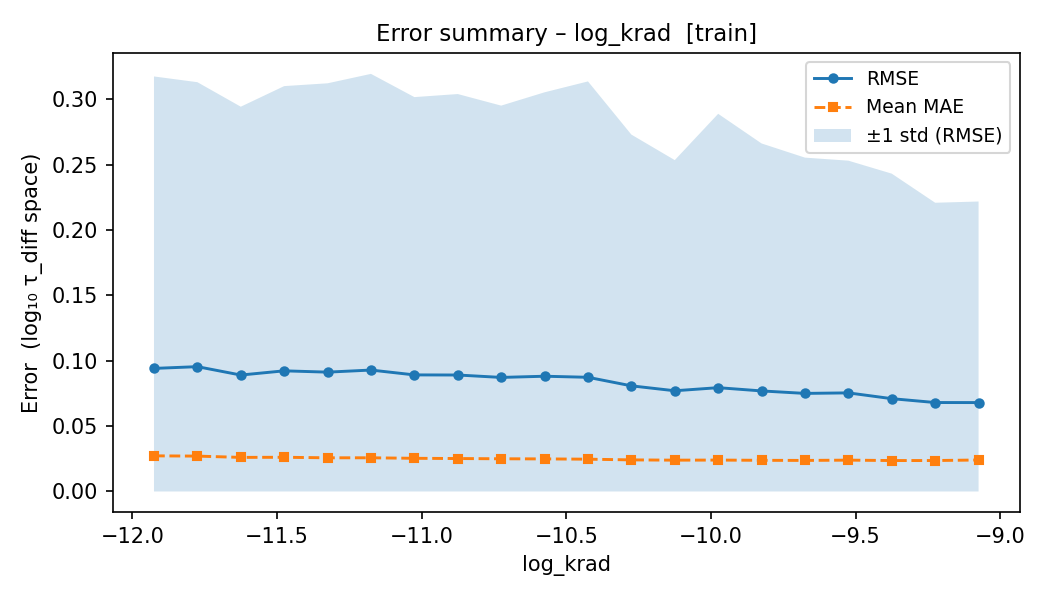

The file beside this chart, header and first rows:
bin_index, param_low, param_high, param_center, count, mean_mse, std_mse, rmse, mean_mae
0, -12.0, -11.85, -11.93, 73333, 0.008872, 0.09201, 0.09419, 0.02728
1, -11.85, -11.7, -11.78, 73462, 0.009127, 0.08899, 0.09553, 0.02708
2, -11.7, -11.55, -11.62, 73550, 0.007941, 0.07877, 0.08911, 0.02609
3, -11.55, -11.4, -11.47, 73325, 0.008526, 0.08772, 0.09234, 0.02619
4, -11.4, -11.25, -11.33, 73330, 0.008343, 0.08924, 0.09134, 0.02578
5, -11.25, -11.1, -11.18, 73428, 0.008638, 0.0935, 0.09294, 0.02579
6, -11.1, -10.95, -11.03, 73432, 0.007961, 0.08313, 0.08922, 0.0254
7, -10.95, -10.8, -10.88, 73535, 0.007946, 0.08457, 0.08914, 0.02522
8, -10.8, -10.65, -10.72, 73424, 0.00762, 0.07958, 0.08729, 0.02504
9, -10.65, -10.5, -10.58, 73416, 0.00778, 0.08555, 0.08821, 0.02493
10, -10.5, -10.35, -10.43, 73278, 0.007637, 0.09085, 0.08739, 0.02473
11, -10.35, -10.2, -10.28, 73253, 0.006537, 0.06806, 0.08085, 0.02418
12, -10.2, -10.05, -10.13, 73405, 0.005942, 0.05837, 0.07709, 0.02398
13, -10.05, -9.9, -9.975, 73399, 0.006312, 0.07723, 0.07945, 0.02404
14, -9.9, -9.75, -9.825, 73391, 0.005923, 0.06501, 0.07696, 0.02386
15, -9.75, -9.6, -9.675, 73442, 0.005635, 0.05965, 0.07506, 0.02377
16, -9.6, -9.45, -9.525, 73360, 0.005695, 0.0584, 0.07547, 0.024
17, -9.45, -9.3, -9.375, 73476, 0.005046, 0.05412, 0.07104, 0.02368
18, -9.3, -9.15, -9.225, 73429, 0.004635, 0.04419, 0.06808, 0.0237
19, -9.15, -9, -9.075, 73338, 0.00463, 0.04462, 0.06805, 0.0241
